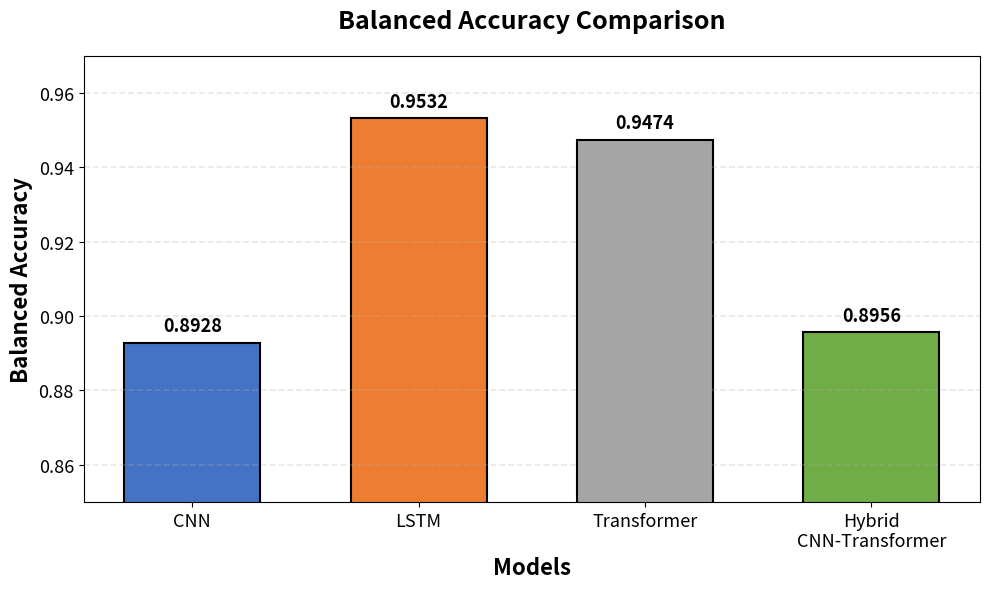
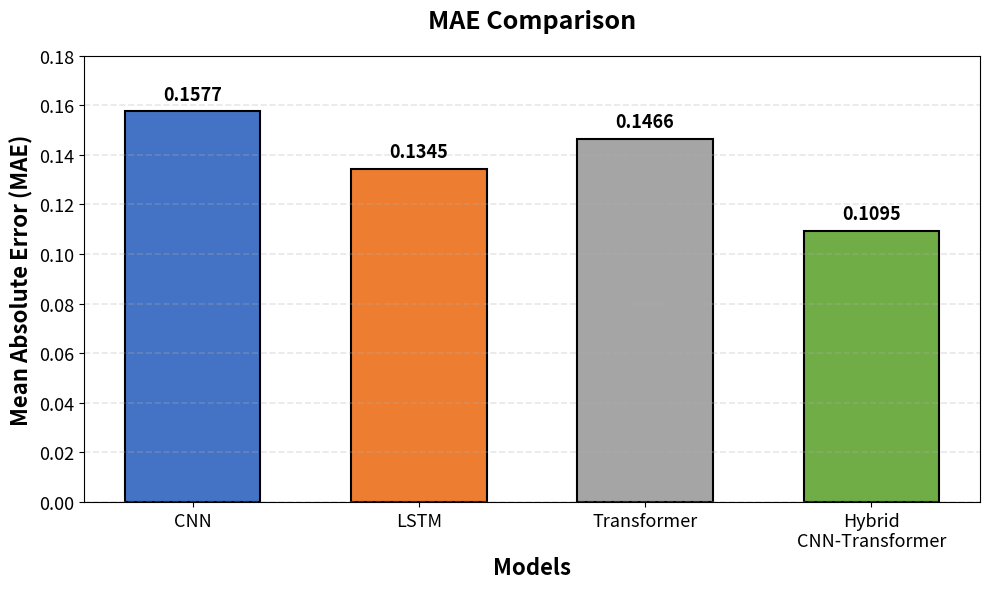
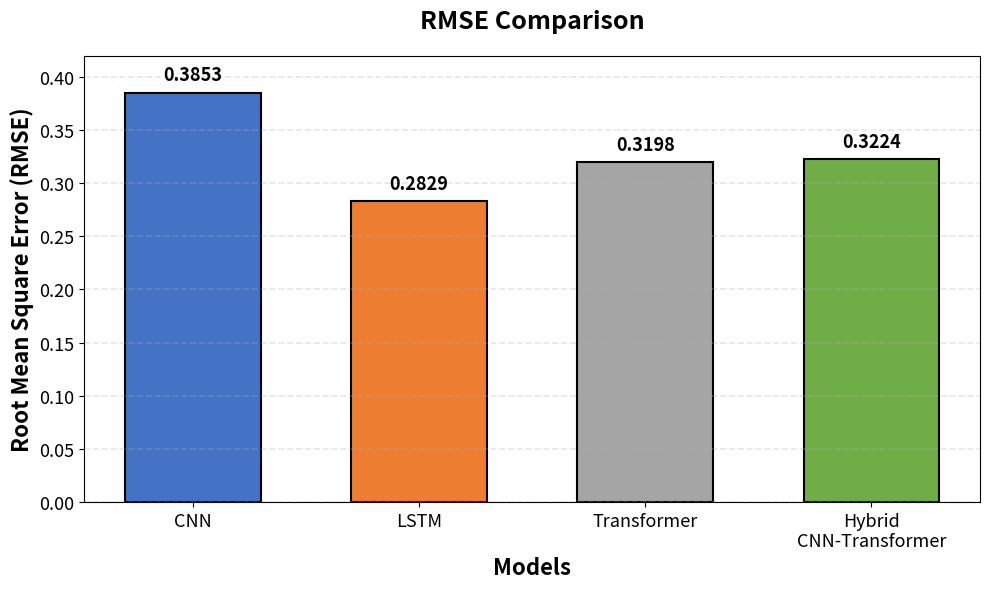
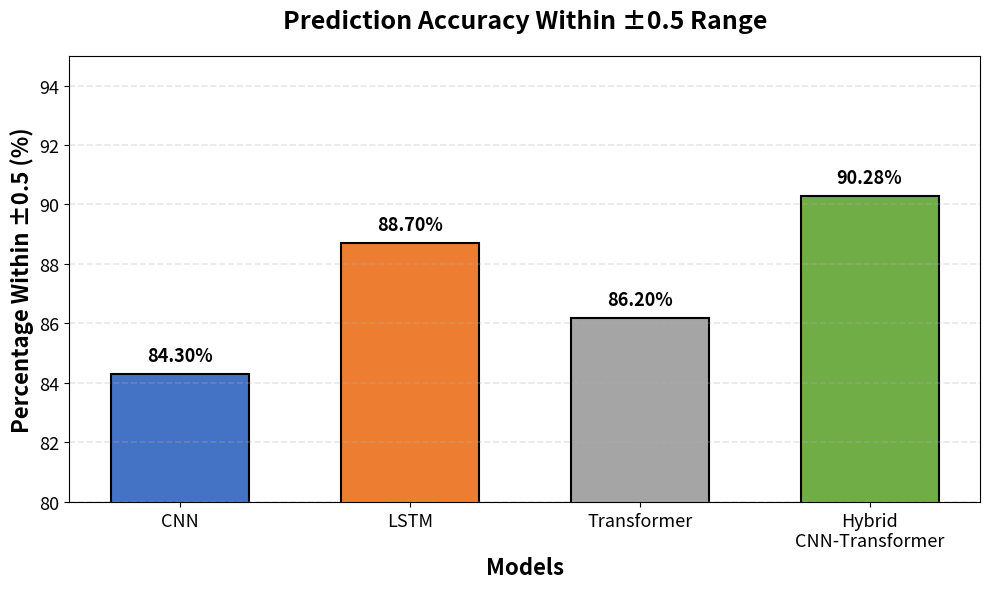

These figures' Python source, in order:
import matplotlib.pyplot as plt
import numpy as np

# Data from the table
models = ['CNN', 'LSTM', 'Transformer', 'Hybrid\nCNN-Transformer']
balanced_acc = [0.8928, 0.9532, 0.9474, 0.8956]
mae = [0.1577, 0.1345, 0.1466, 0.1095]
rmse = [0.3853, 0.2829, 0.3198, 0.3224]
within_range = [84.3, 88.7, 86.2, 90.28]

# Define colors - professional palette
colors = ['#4472C4', '#ED7D31', '#A5A5A5', '#70AD47']

# Bar width and positions
x = np.arange(len(models))
bar_width = 0.6

# =====================================================================
# Figure 1: Balanced Accuracy
# =====================================================================
fig1, ax1 = plt.subplots(figsize=(10, 6))
bars1 = ax1.bar(x, balanced_acc, bar_width, color=colors, edgecolor='black', linewidth=1.5)
ax1.set_ylabel('Balanced Accuracy', fontsize=16, fontweight='bold')
ax1.set_xlabel('Models', fontsize=16, fontweight='bold')
ax1.set_title('Balanced Accuracy Comparison', fontsize=18, fontweight='bold', pad=20)
ax1.set_xticks(x)
ax1.set_xticklabels(models, fontsize=14)
ax1.set_ylim([0.85, 0.97])
ax1.grid(axis='y', alpha=0.3, linestyle='--', linewidth=1.2)
ax1.tick_params(axis='both', labelsize=13)

# Add value labels on bars
for i, (bar, val) in enumerate(zip(bars1, balanced_acc)):
    height = bar.get_height()
    ax1.text(bar.get_x() + bar.get_width()/2., height + 0.002,
            f'{val:.4f}', ha='center', va='bottom', fontsize=13, fontweight='bold')

plt.tight_layout()
plt.savefig('balanced_accuracy.png', dpi=300, bbox_inches='tight', 
            facecolor='white', edgecolor='none')
print("Figure 1: balanced_accuracy.png saved")
plt.close()

# =====================================================================
# Figure 2: MAE (Mean Absolute Error)
# =====================================================================
fig2, ax2 = plt.subplots(figsize=(10, 6))
bars2 = ax2.bar(x, mae, bar_width, color=colors, edgecolor='black', linewidth=1.5)
ax2.set_ylabel('Mean Absolute Error (MAE)', fontsize=16, fontweight='bold')
ax2.set_xlabel('Models', fontsize=16, fontweight='bold')
ax2.set_title('MAE Comparison', fontsize=18, fontweight='bold', pad=20)
ax2.set_xticks(x)
ax2.set_xticklabels(models, fontsize=14)
ax2.set_ylim([0, 0.18])
ax2.grid(axis='y', alpha=0.3, linestyle='--', linewidth=1.2)
ax2.tick_params(axis='both', labelsize=13)

# Add value labels on bars
for i, (bar, val) in enumerate(zip(bars2, mae)):
    height = bar.get_height()
    ax2.text(bar.get_x() + bar.get_width()/2., height + 0.003,
            f'{val:.4f}', ha='center', va='bottom', fontsize=13, fontweight='bold')

plt.tight_layout()
plt.savefig('mae_comparison.png', dpi=300, bbox_inches='tight', 
            facecolor='white', edgecolor='none')
print("Figure 2: mae_comparison.png saved")
plt.close()

# =====================================================================
# Figure 3: RMSE (Root Mean Square Error)
# =====================================================================
fig3, ax3 = plt.subplots(figsize=(10, 6))
bars3 = ax3.bar(x, rmse, bar_width, color=colors, edgecolor='black', linewidth=1.5)
ax3.set_ylabel('Root Mean Square Error (RMSE)', fontsize=16, fontweight='bold')
ax3.set_xlabel('Models', fontsize=16, fontweight='bold')
ax3.set_title('RMSE Comparison', fontsize=18, fontweight='bold', pad=20)
ax3.set_xticks(x)
ax3.set_xticklabels(models, fontsize=14)
ax3.set_ylim([0, 0.42])
ax3.grid(axis='y', alpha=0.3, linestyle='--', linewidth=1.2)
ax3.tick_params(axis='both', labelsize=13)

# Add value labels on bars
for i, (bar, val) in enumerate(zip(bars3, rmse)):
    height = bar.get_height()
    ax3.text(bar.get_x() + bar.get_width()/2., height + 0.008,
            f'{val:.4f}', ha='center', va='bottom', fontsize=13, fontweight='bold')

plt.tight_layout()
plt.savefig('rmse_comparison.png', dpi=300, bbox_inches='tight', 
            facecolor='white', edgecolor='none')
print("Figure 3: rmse_comparison.png saved")
plt.close()

# =====================================================================
# Figure 4: Within ±0.5 (%)
# =====================================================================
fig4, ax4 = plt.subplots(figsize=(10, 6))
bars4 = ax4.bar(x, within_range, bar_width, color=colors, edgecolor='black', linewidth=1.5)
ax4.set_ylabel('Percentage Within ±0.5 (%)', fontsize=16, fontweight='bold')
ax4.set_xlabel('Models', fontsize=16, fontweight='bold')
ax4.set_title('Prediction Accuracy Within ±0.5 Range', fontsize=18, fontweight='bold', pad=20)
ax4.set_xticks(x)
ax4.set_xticklabels(models, fontsize=14)
ax4.set_ylim([80, 95])
ax4.grid(axis='y', alpha=0.3, linestyle='--', linewidth=1.2)
ax4.tick_params(axis='both', labelsize=13)

# Add value labels on bars
for i, (bar, val) in enumerate(zip(bars4, within_range)):
    height = bar.get_height()
    ax4.text(bar.get_x() + bar.get_width()/2., height + 0.3,
            f'{val:.2f}%', ha='center', va='bottom', fontsize=13, fontweight='bold')

plt.tight_layout()
plt.savefig('within_range_comparison.png', dpi=300, bbox_inches='tight', 
            facecolor='white', edgecolor='none')
print("Figure 4: within_range_comparison.png saved")
plt.close()

print("\n" + "="*60)
print("All figures generated successfully!")
print("="*60)
print("\nGenerated files:")
print("1. balanced_accuracy.png")
print("2. mae_comparison.png")
print("3. rmse_comparison.png")
print("4. within_range_comparison.png")
print("\nAll images are ready for use in your IEEE conference paper.")
